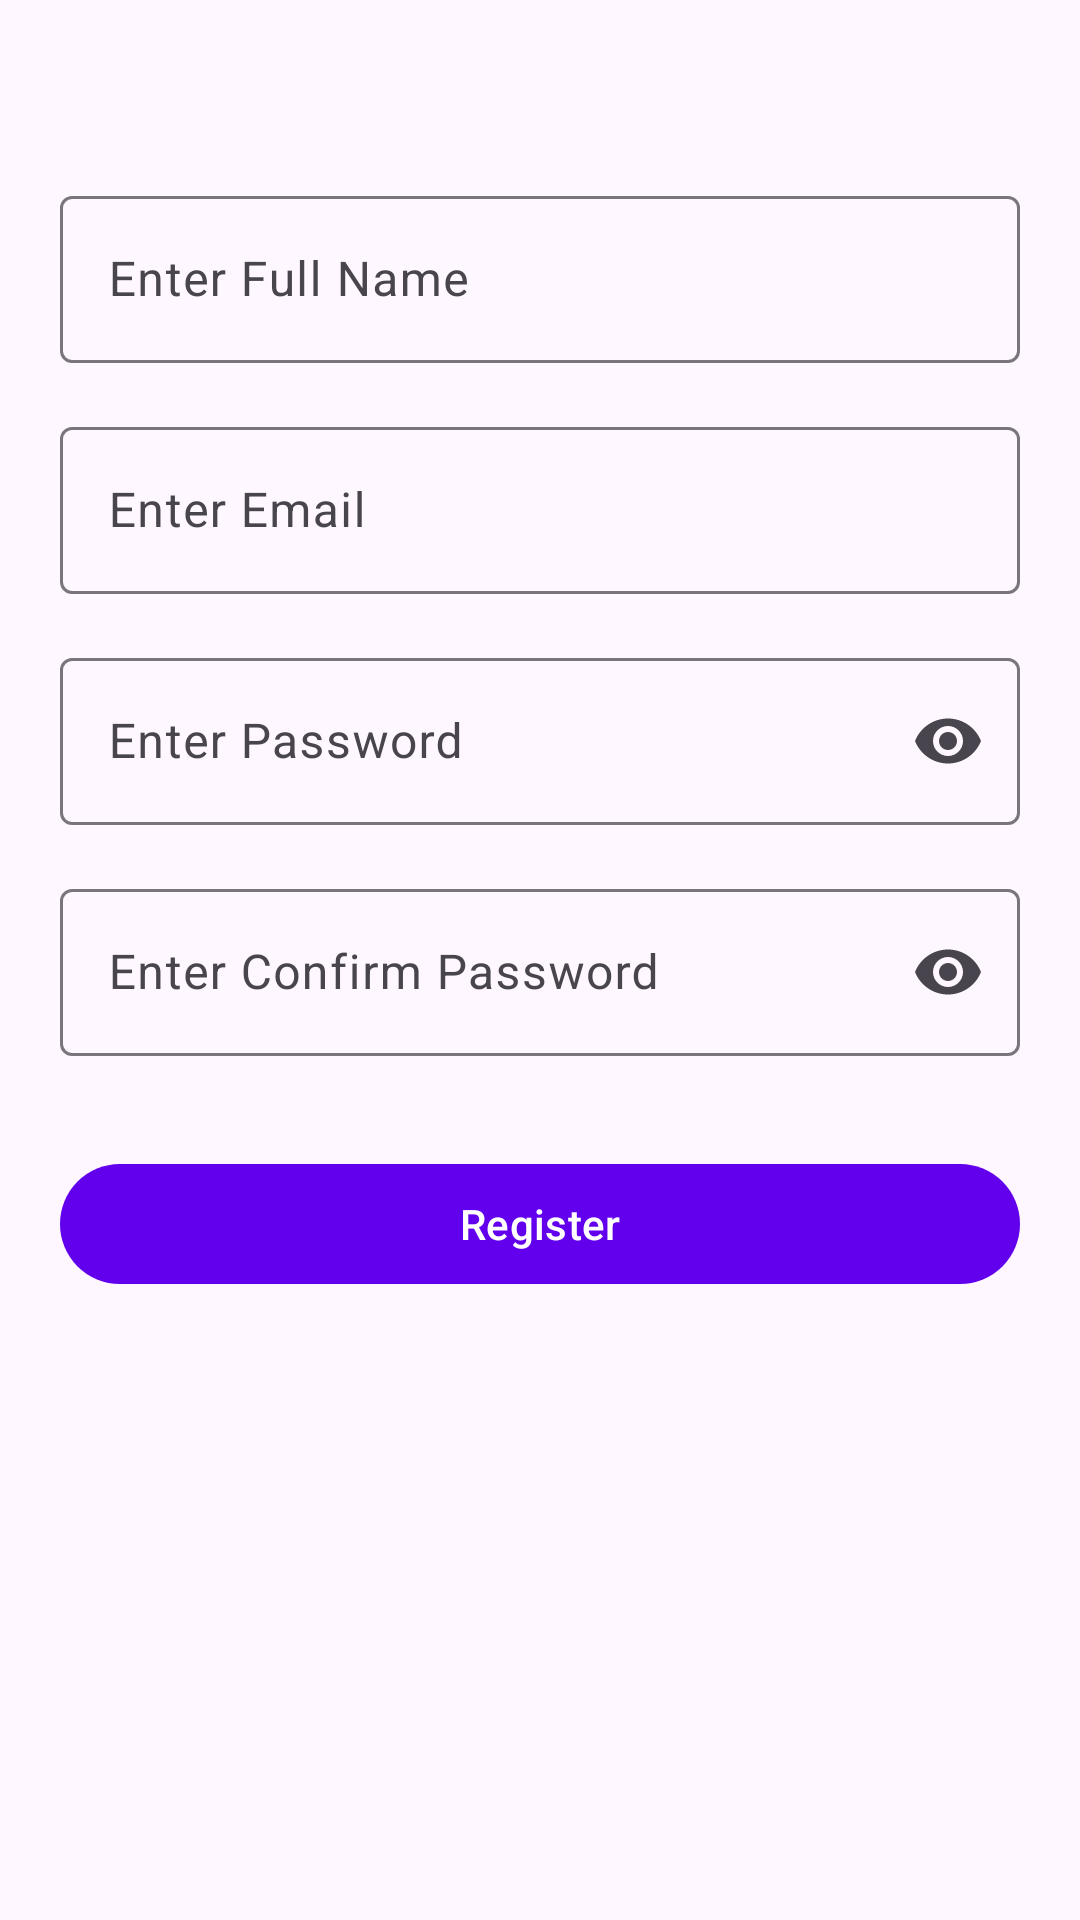

Layout XML and referenced resources for this Android screen:
<!-- AndroidManifest.xml: application theme Theme.Appify -->
<!-- res/layout/activity_registration.xml -->
<?xml version="1.0" encoding="utf-8"?>
<androidx.constraintlayout.widget.ConstraintLayout xmlns:android="http://schemas.android.com/apk/res/android"
    xmlns:app="http://schemas.android.com/apk/res-auto"
    xmlns:tools="http://schemas.android.com/tools"
    android:id="@+id/main"
    android:layout_width="match_parent"
    android:layout_height="match_parent"
    android:padding="20dp"
    tools:context=".RegistrationActivity">

    <com.google.android.material.textfield.TextInputLayout
        android:id="@+id/til_full_name"
        style="@style/Widget.Material3.TextInputLayout.OutlinedBox"
        android:layout_width="match_parent"
        android:layout_height="wrap_content"
        android:layout_marginTop="40dp"
        android:hint="Enter Full Name"
        app:layout_constraintTop_toTopOf="parent">

        <com.google.android.material.textfield.TextInputEditText
            android:id="@+id/tiet_full_name"
            android:layout_width="match_parent"
            android:layout_height="wrap_content"
            android:inputType="textPersonName" />
    </com.google.android.material.textfield.TextInputLayout>

    <com.google.android.material.textfield.TextInputLayout
        android:id="@+id/til_email"
        style="@style/Widget.Material3.TextInputLayout.OutlinedBox"
        android:layout_width="match_parent"
        android:layout_height="wrap_content"
        android:layout_marginTop="16dp"
        android:hint="Enter Email"
        app:layout_constraintTop_toBottomOf="@id/til_full_name">

        <com.google.android.material.textfield.TextInputEditText
            android:id="@+id/tiet_email"
            android:layout_width="match_parent"
            android:layout_height="wrap_content"
            android:inputType="textEmailAddress" />
    </com.google.android.material.textfield.TextInputLayout>

    <com.google.android.material.textfield.TextInputLayout
        android:id="@+id/til_password"
        style="@style/Widget.Material3.TextInputLayout.OutlinedBox"
        android:layout_width="match_parent"
        android:layout_height="wrap_content"
        android:layout_marginTop="16dp"
        android:hint="Enter Password"
        app:endIconMode="password_toggle"
        app:layout_constraintTop_toBottomOf="@id/til_email">

        <com.google.android.material.textfield.TextInputEditText
            android:id="@+id/tiet_password"
            android:layout_width="match_parent"
            android:layout_height="wrap_content"
            android:inputType="textPassword" />
    </com.google.android.material.textfield.TextInputLayout>

    <com.google.android.material.textfield.TextInputLayout
        android:id="@+id/til_confirm_password"
        style="@style/Widget.Material3.TextInputLayout.OutlinedBox"
        android:layout_width="match_parent"
        android:layout_height="wrap_content"
        android:layout_marginTop="16dp"
        android:hint="Enter Confirm Password"
        app:endIconMode="password_toggle"
        app:layout_constraintTop_toBottomOf="@id/til_password">

        <com.google.android.material.textfield.TextInputEditText
            android:id="@+id/tiet_confirm_password"
            android:layout_width="match_parent"
            android:layout_height="wrap_content"
            android:inputType="textPassword" />
    </com.google.android.material.textfield.TextInputLayout>

    <com.google.android.material.button.MaterialButton
        android:id="@+id/btn_register"
        android:layout_width="match_parent"
        android:layout_height="wrap_content"
        android:layout_marginTop="32dp"
        android:text="Register"
        app:layout_constraintTop_toBottomOf="@id/til_confirm_password" />

</androidx.constraintlayout.widget.ConstraintLayout>
<!-- resources referenced by this layout -->
<resources>
  <style name="Theme.Appify" parent="Theme.Material3.DayNight.NoActionBar">
          
          <item name="colorPrimary">@color/purple_500</item>
          <item name="colorPrimaryVariant">@color/purple_700</item>
          <item name="colorOnPrimary">@color/white</item>
          
          <item name="colorSecondary">@color/teal_200</item>
          <item name="colorSecondaryVariant">@color/teal_700</item>
          <item name="colorOnSecondary">@color/black</item>
          
          <item name="android:statusBarColor">?attr/colorPrimaryVariant</item>
          
      </style>
  <!-- not gathered from this repository: default colours our renderer supplied (Android Studio template values) -->
  <color name="purple_500">#FF6200EE</color>
  <color name="purple_700">#FF3700B3</color>
  <color name="teal_200">#FF03DAC5</color>
  <color name="teal_700">#FF018786</color>
  <color name="black">#FF000000</color>
  <color name="white">#FFFFFFFF</color>
</resources>
